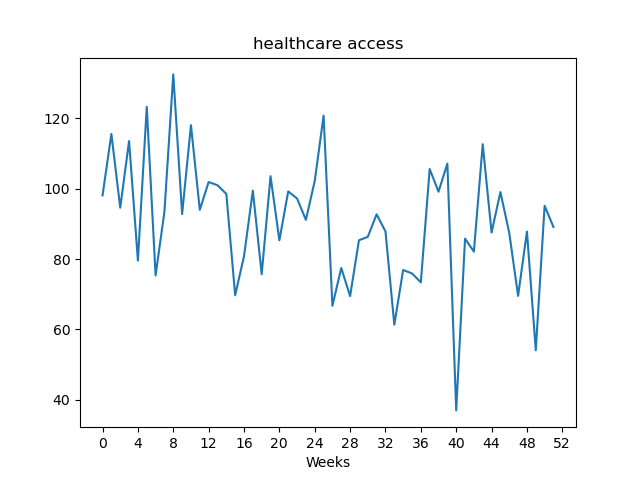

The table this chart was drawn from, first rows:
, value
Week1, 98.07
Week2, 115.5
Week3, 94.57
Week4, 113.5
Week5, 79.54
Week6, 123.2
Week7, 75.33
Week8, 93.47
Week9, 132.4
Week10, 92.77
Week11, 118
Week12, 93.97
Week13, 101.9
Week14, 101
Week15, 98.49
Week16, 69.72
Week17, 80.79
Week18, 99.41
Week19, 75.7
Week20, 103.5
Week21, 85.31
Week22, 99.2
Week23, 97.19
Week24, 91.12
Week25, 102.1
Week26, 120.7
Week27, 66.74
Week28, 77.45
Week29, 69.46
Week30, 85.32
Week31, 86.3
Week32, 92.69
Week33, 87.83
Week34, 61.37
Week35, 76.88
Week36, 75.91
Week37, 73.38
Week38, 105.5
Week39, 99.11
Week40, 107.1
Week41, 37.03
Week42, 85.79
Week43, 82.1
Week44, 112.6
Week45, 87.52
Week46, 99.01
Week47, 87.43
Week48, 69.54
Week49, 87.8
Week50, 54.12
Week51, 95.11
Week52, 89.09
